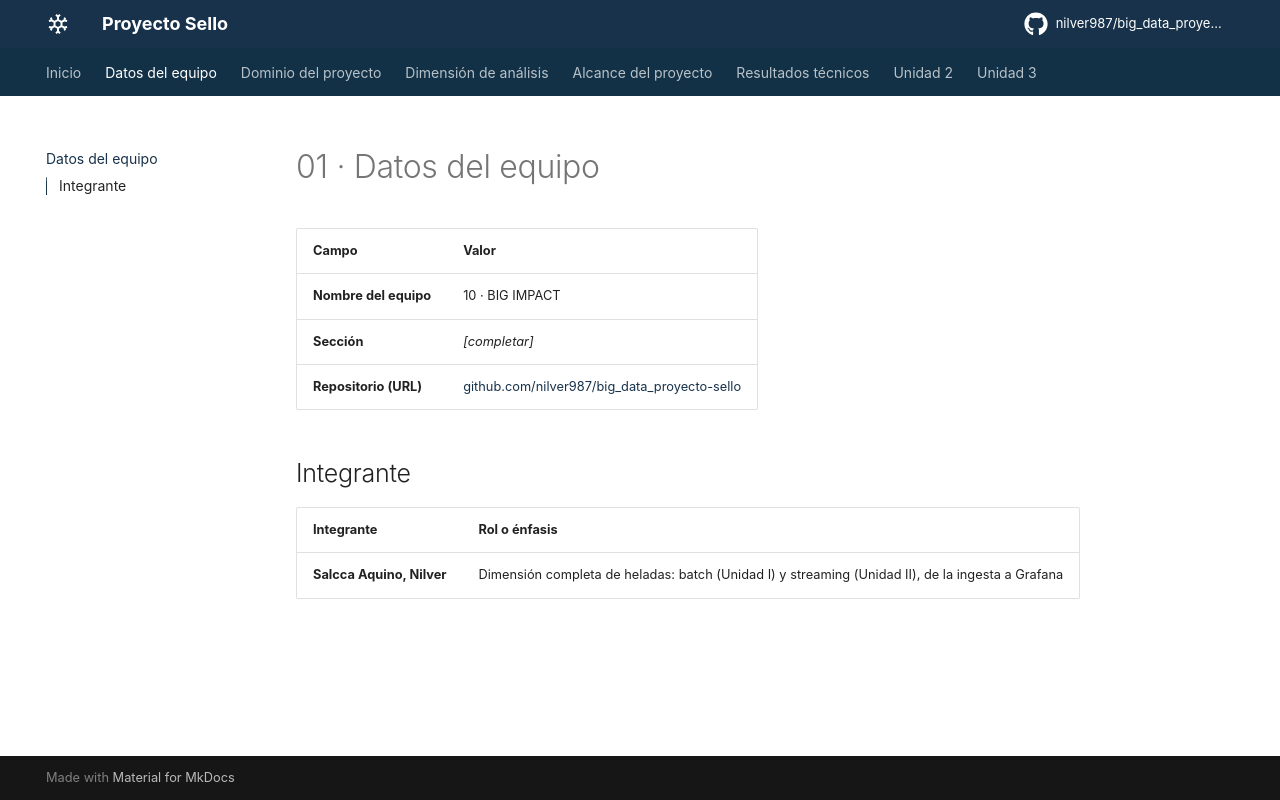

repository: nilver987/big_data_proyecto-sello · page: equipo/index.html · generator: mkdocs

# 01 · Datos del equipo

| Campo | Valor |
|---|---|
| **Nombre del equipo** | 10 · BIG IMPACT |
| **Sección** | *[completar]* |
| **Repositorio (URL)** | [github.com/nilver987/big_data_proyecto-sello](https://github.com/nilver987/big_data_proyecto-sello) |

## Integrante

| Integrante | Rol o énfasis |
|---|---|
| **Salcca Aquino, Nilver** | Dimensión completa de heladas: batch (Unidad I) y streaming (Unidad II), de la ingesta a Grafana |
